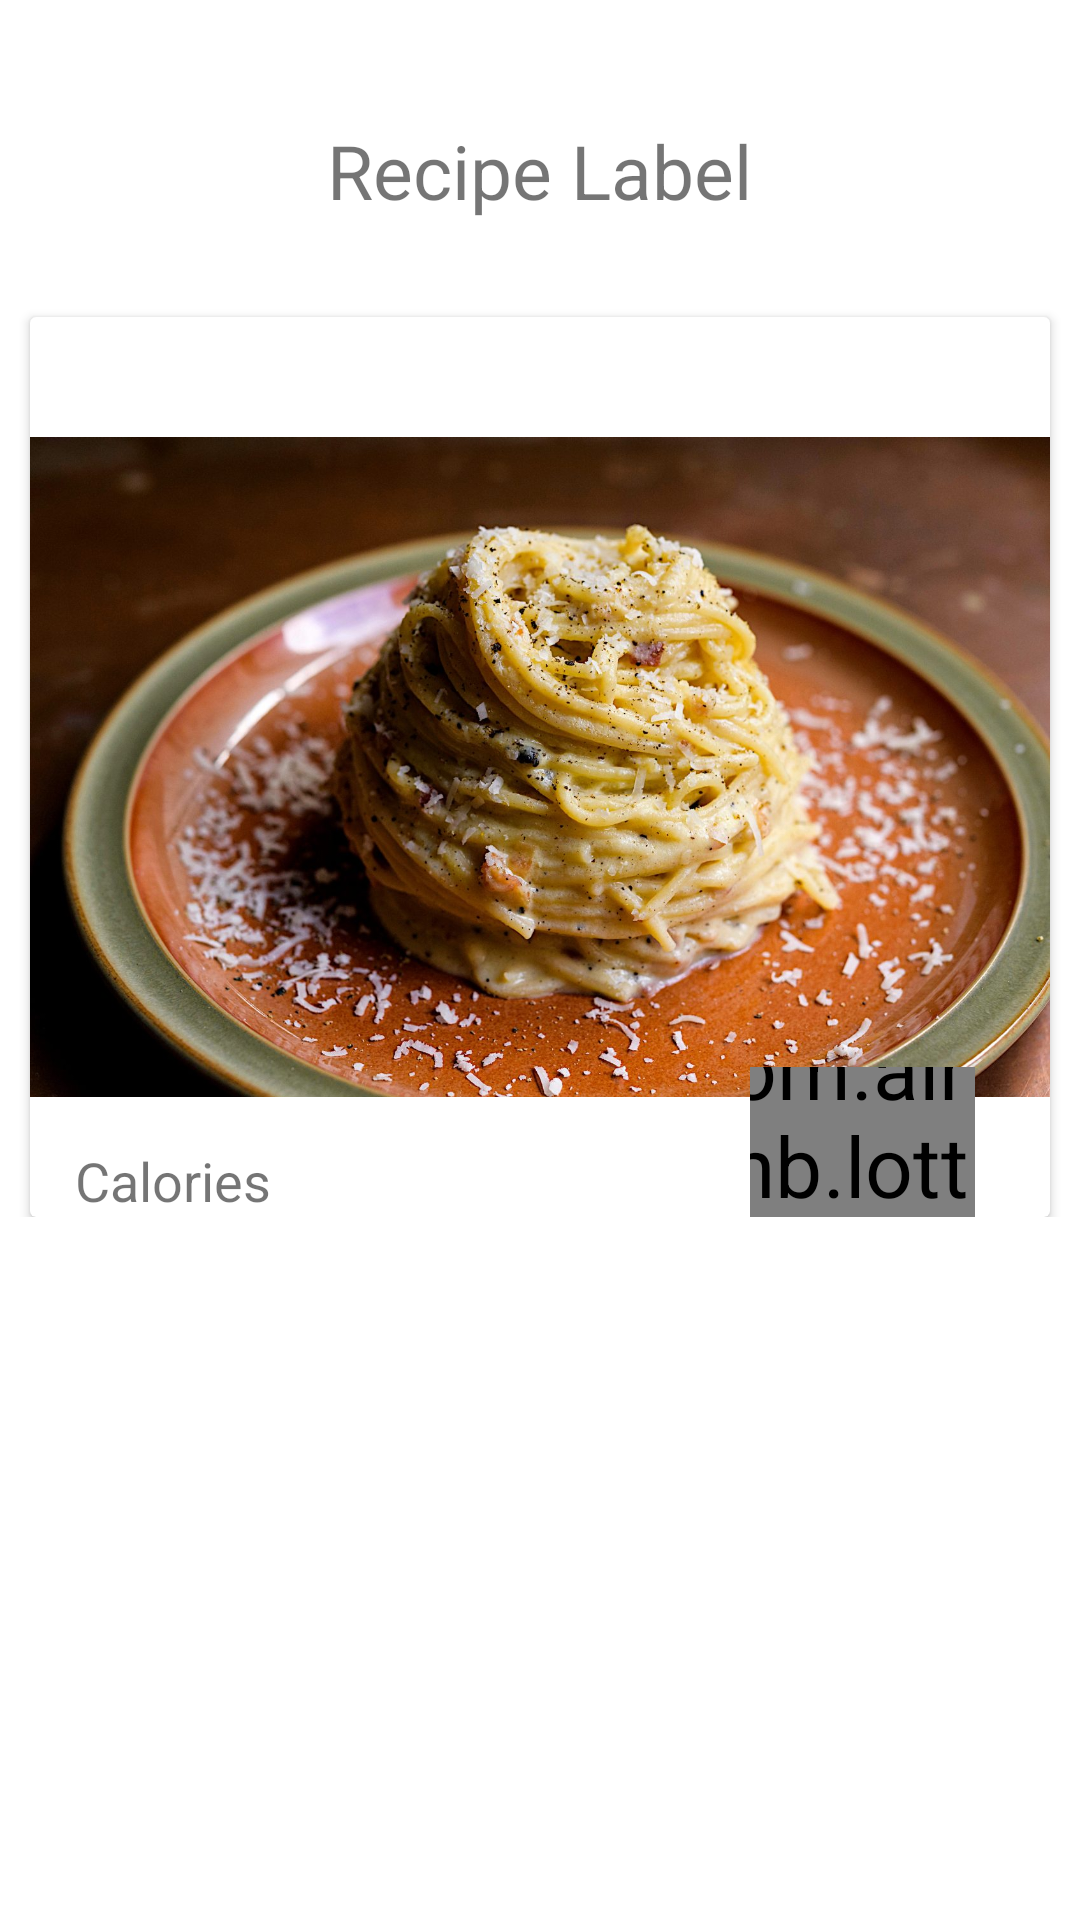

Write the Android layout XML for this screen, with the resource values it uses.
<!-- AndroidManifest.xml: application theme Theme.RecipeMan -->
<!-- res/layout/fragment_view_item.xml -->
<?xml version="1.0" encoding="utf-8"?>
<ScrollView
    xmlns:android="http://schemas.android.com/apk/res/android"
    xmlns:app="http://schemas.android.com/apk/res-auto"
    android:layout_width="match_parent"
    android:layout_height="match_parent">

    <LinearLayout

        android:layout_width="match_parent"
        android:layout_height="wrap_content"
        android:gravity="center"
        android:orientation="vertical">
        <TextView
            android:id="@+id/recipe_label"
            android:layout_width="wrap_content"
            android:layout_height="wrap_content"
            android:layout_marginTop="40dp"
            android:gravity="center"
            android:text="Recipe Label"
            android:textSize="25sp"
            />
        <androidx.cardview.widget.CardView
            android:layout_width="match_parent"
            android:layout_height="300dp"
            android:layout_marginTop="32dp"
            android:layout_marginHorizontal="10dp"
            android:background="@drawable/image_border">
        <ImageView
            android:id="@+id/recipe_picture"
            android:layout_width="match_parent"
            android:layout_height="220dp"
            android:src="@drawable/carbonara_pic"
            android:layout_gravity="center"
            android:scaleType="centerCrop"
            android:contentDescription="@string/image_description"
            />
            <LinearLayout
                android:layout_width="100dp"
                android:layout_height="50dp"
                app:cardBackgroundColor="@color/transparent"
                app:cardElevation="0dp"
                android:layout_gravity="bottom|end">
                <com.airbnb.lottie.LottieAnimationView
                    android:id="@+id/animationView"
                    android:layout_width="50dp"
                    android:layout_height="50dp"
                    app:lottie_rawRes="@raw/heart_anim"
                    android:scaleX="2"
                    android:scaleY="2"
                    android:paddingStart="0dp"
                    android:paddingEnd="0dp"
                    android:paddingBottom="0dp"
                    android:paddingTop="3dp"/>
                <com.google.android.material.button.MaterialButton
                    android:layout_width="50dp"
                    android:layout_height="50dp"
                    android:id="@+id/shareRecipeButton"
                    style="@style/IconOnlyButton"
                    app:icon="@drawable/share_icon"
                    android:layout_gravity="bottom"
                    app:iconTint="@color/dark_text"
                    app:iconSize="25dp"
                    android:paddingTop="10dp"
                    />


















            </LinearLayout>

            <TextView
                android:id="@+id/recipe_calories"
                android:layout_width="wrap_content"
                android:layout_height="wrap_content"
                android:gravity="center"
                android:text="Calories"
                android:textSize="18sp"
                android:layout_gravity="bottom|start"
                android:layout_marginStart="15dp"
                />
        </androidx.cardview.widget.CardView>




        <TableLayout
            android:id="@+id/ingredient_table"
            android:layout_width="match_parent"
            android:layout_height="wrap_content"
            android:layout_marginHorizontal="10dp"
            android:stretchColumns="*"
            >

        </TableLayout>
    </LinearLayout>
</ScrollView>

<!-- resources referenced by this layout -->
<resources>
  <color name="dark_text">#686868</color>
  <color name="transparent">#00FFFFFF</color>
  <!-- drawable carbonara_pic: jpg bitmap (drawable, 259426 bytes) -->
  <string name="image_description">Picture of recipe</string>
  <style name="IconOnlyButton" parent="Widget.MaterialComponents.Button.OutlinedButton">
          <item name="iconPadding">0dp</item>
          <item name="iconGravity">textStart</item>
          <item name="rippleColor">@android:color/transparent</item>
          <item name="android:shadowColor">@android:color/transparent</item>
          <item name="strokeColor">@android:color/transparent</item>
          <item name="android:minWidth">0dp</item>
          <item name="android:insetLeft">0dp</item>
          <item name="android:insetTop">0dp</item>
          <item name="android:insetRight">0dp</item>
          <item name="android:insetBottom">0dp</item>
          <item name="cornerRadius">20dp</item>
      </style>
  <style name="Theme.RecipeMan" parent="Theme.MaterialComponents.DayNight.DarkActionBar">
          
          <item name="colorPrimary">@color/purple_500</item>
          <item name="colorPrimaryVariant">@color/purple_700</item>
          <item name="colorOnPrimary">@color/white</item>
          
          <item name="colorSecondary">@color/teal_200</item>
          <item name="colorSecondaryVariant">@color/teal_700</item>
          <item name="colorOnSecondary">@color/black</item>
          
          <item name="android:statusBarColor">?attr/colorPrimaryVariant</item>
          
      </style>
  <color name="purple_500">#FF6200EE</color>
  <color name="purple_700">#FF3700B3</color>
  <color name="white">#FFFFFFFF</color>
  <color name="teal_200">#FF03DAC5</color>
  <color name="teal_700">#FF018786</color>
  <color name="black">#FF000000</color>
</resources>
